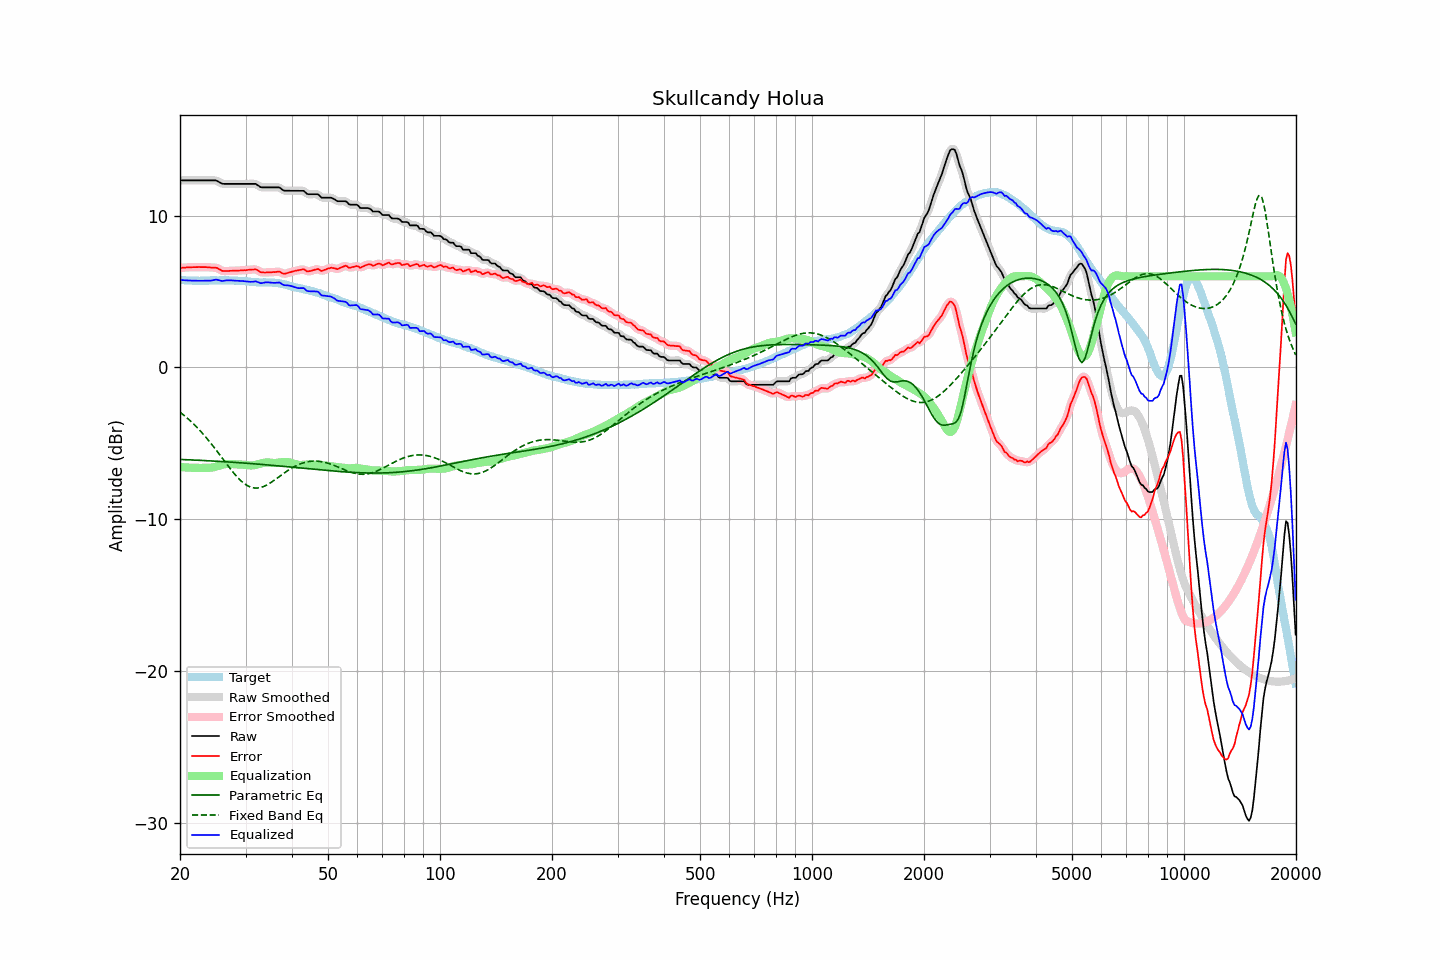

The data file committed next to this chart (first rows):
frequency, raw, error, smoothed, error_smoothed, equalization, parametric_eq, fixed_band_eq, equalized_raw, equalized_smoothed, target
20.00, 12.31, 6.55, 12.31, 6.55, -6.55, -6.05, -2.94, 5.76, 5.76, 5.77
20.20, 12.31, 6.56, 12.31, 6.56, -6.56, -6.05, -3.02, 5.75, 5.75, 5.75
20.40, 12.31, 6.57, 12.31, 6.57, -6.57, -6.06, -3.11, 5.75, 5.75, 5.74
20.61, 12.31, 6.57, 12.31, 6.58, -6.57, -6.06, -3.19, 5.74, 5.74, 5.74
20.81, 12.31, 6.59, 12.31, 6.58, -6.58, -6.07, -3.28, 5.73, 5.73, 5.72
21.02, 12.31, 6.59, 12.31, 6.59, -6.59, -6.07, -3.38, 5.73, 5.73, 5.72
21.23, 12.31, 6.59, 12.31, 6.59, -6.59, -6.08, -3.47, 5.72, 5.72, 5.72
21.44, 12.31, 6.59, 12.31, 6.59, -6.60, -6.08, -3.57, 5.72, 5.72, 5.72
21.66, 12.31, 6.60, 12.31, 6.60, -6.60, -6.09, -3.67, 5.71, 5.71, 5.71
21.87, 12.31, 6.60, 12.31, 6.60, -6.60, -6.09, -3.77, 5.71, 5.71, 5.71
22.09, 12.31, 6.60, 12.31, 6.60, -6.60, -6.10, -3.88, 5.71, 5.71, 5.71
22.31, 12.31, 6.60, 12.31, 6.61, -6.61, -6.10, -3.99, 5.71, 5.71, 5.71
22.54, 12.31, 6.61, 12.31, 6.61, -6.61, -6.11, -4.10, 5.70, 5.70, 5.70
22.76, 12.31, 6.60, 12.31, 6.61, -6.61, -6.11, -4.21, 5.70, 5.70, 5.71
22.99, 12.31, 6.60, 12.31, 6.61, -6.61, -6.12, -4.33, 5.71, 5.71, 5.71
23.22, 12.31, 6.61, 12.31, 6.60, -6.60, -6.12, -4.45, 5.71, 5.71, 5.71
23.45, 12.31, 6.61, 12.31, 6.60, -6.60, -6.13, -4.57, 5.71, 5.71, 5.71
23.69, 12.31, 6.60, 12.31, 6.60, -6.60, -6.13, -4.70, 5.71, 5.71, 5.71
23.92, 12.31, 6.60, 12.31, 6.59, -6.60, -6.14, -4.83, 5.71, 5.71, 5.71
24.16, 12.31, 6.58, 12.31, 6.58, -6.59, -6.15, -4.96, 5.72, 5.72, 5.73
24.40, 12.31, 6.57, 12.32, 6.58, -6.58, -6.15, -5.09, 5.73, 5.73, 5.74
24.65, 12.31, 6.57, 12.32, 6.57, -6.56, -6.16, -5.23, 5.75, 5.75, 5.74
24.89, 12.31, 6.57, 12.30, 6.57, -6.54, -6.16, -5.36, 5.78, 5.77, 5.74
25.14, 12.28, 6.55, 12.27, 6.54, -6.51, -6.17, -5.50, 5.78, 5.77, 5.73
25.39, 12.22, 6.49, 12.22, 6.49, -6.47, -6.18, -5.64, 5.75, 5.75, 5.73
25.65, 12.16, 6.42, 12.16, 6.43, -6.44, -6.18, -5.78, 5.72, 5.72, 5.74
25.91, 12.10, 6.37, 12.11, 6.38, -6.41, -6.19, -5.93, 5.69, 5.70, 5.74
26.16, 12.08, 6.35, 12.09, 6.35, -6.38, -6.20, -6.07, 5.70, 5.70, 5.74
26.43, 12.08, 6.35, 12.08, 6.34, -6.36, -6.20, -6.21, 5.72, 5.72, 5.73
26.69, 12.08, 6.35, 12.08, 6.35, -6.35, -6.21, -6.35, 5.73, 5.73, 5.73
26.96, 12.08, 6.35, 12.08, 6.35, -6.34, -6.22, -6.49, 5.74, 5.74, 5.73
27.23, 12.08, 6.36, 12.08, 6.36, -6.35, -6.22, -6.63, 5.74, 5.74, 5.72
27.50, 12.08, 6.36, 12.08, 6.36, -6.35, -6.23, -6.76, 5.73, 5.73, 5.72
27.77, 12.08, 6.36, 12.08, 6.36, -6.36, -6.24, -6.89, 5.72, 5.72, 5.72
28.05, 12.08, 6.37, 12.08, 6.37, -6.37, -6.24, -7.02, 5.71, 5.71, 5.72
28.33, 12.08, 6.37, 12.08, 6.37, -6.37, -6.25, -7.14, 5.71, 5.71, 5.72
28.62, 12.08, 6.38, 12.08, 6.38, -6.38, -6.26, -7.25, 5.71, 5.71, 5.70
28.90, 12.08, 6.38, 12.08, 6.38, -6.38, -6.27, -7.36, 5.70, 5.70, 5.70
29.19, 12.08, 6.39, 12.08, 6.39, -6.39, -6.27, -7.46, 5.70, 5.70, 5.69
29.48, 12.08, 6.39, 12.08, 6.39, -6.39, -6.28, -7.55, 5.69, 5.69, 5.69
29.78, 12.08, 6.41, 12.08, 6.40, -6.40, -6.29, -7.64, 5.68, 5.68, 5.68
30.08, 12.08, 6.40, 12.08, 6.41, -6.42, -6.30, -7.71, 5.67, 5.67, 5.68
30.38, 12.08, 6.42, 12.08, 6.42, -6.43, -6.30, -7.78, 5.65, 5.65, 5.66
30.68, 12.08, 6.43, 12.08, 6.43, -6.44, -6.31, -7.83, 5.64, 5.64, 5.65
30.99, 12.08, 6.44, 12.08, 6.44, -6.45, -6.32, -7.88, 5.64, 5.64, 5.64
31.30, 12.08, 6.45, 12.09, 6.45, -6.44, -6.33, -7.90, 5.64, 5.65, 5.64
31.61, 12.08, 6.45, 12.09, 6.46, -6.43, -6.34, -7.93, 5.65, 5.66, 5.63
31.93, 12.08, 6.47, 12.07, 6.45, -6.41, -6.35, -7.93, 5.67, 5.66, 5.61
32.24, 12.02, 6.41, 12.02, 6.41, -6.38, -6.35, -7.94, 5.64, 5.63, 5.61
32.57, 11.95, 6.36, 11.95, 6.35, -6.35, -6.36, -7.92, 5.60, 5.60, 5.60
32.89, 11.87, 6.28, 11.89, 6.30, -6.32, -6.37, -7.90, 5.55, 5.57, 5.59
33.22, 11.85, 6.26, 11.86, 6.26, -6.30, -6.38, -7.87, 5.56, 5.56, 5.59
33.55, 11.85, 6.25, 11.85, 6.25, -6.27, -6.39, -7.83, 5.58, 5.57, 5.60
33.89, 11.85, 6.25, 11.85, 6.25, -6.26, -6.40, -7.78, 5.60, 5.60, 5.61
34.23, 11.85, 6.26, 11.85, 6.26, -6.25, -6.41, -7.73, 5.60, 5.60, 5.59
34.57, 11.85, 6.26, 11.85, 6.26, -6.25, -6.42, -7.67, 5.60, 5.60, 5.59
34.92, 11.85, 6.27, 11.85, 6.26, -6.26, -6.43, -7.61, 5.59, 5.59, 5.59
35.27, 11.85, 6.26, 11.85, 6.27, -6.28, -6.44, -7.54, 5.58, 5.58, 5.59
35.62, 11.85, 6.28, 11.85, 6.27, -6.28, -6.44, -7.47, 5.57, 5.57, 5.57
35.97, 11.85, 6.28, 11.85, 6.28, -6.28, -6.45, -7.39, 5.57, 5.57, 5.58
... 635 more rows
